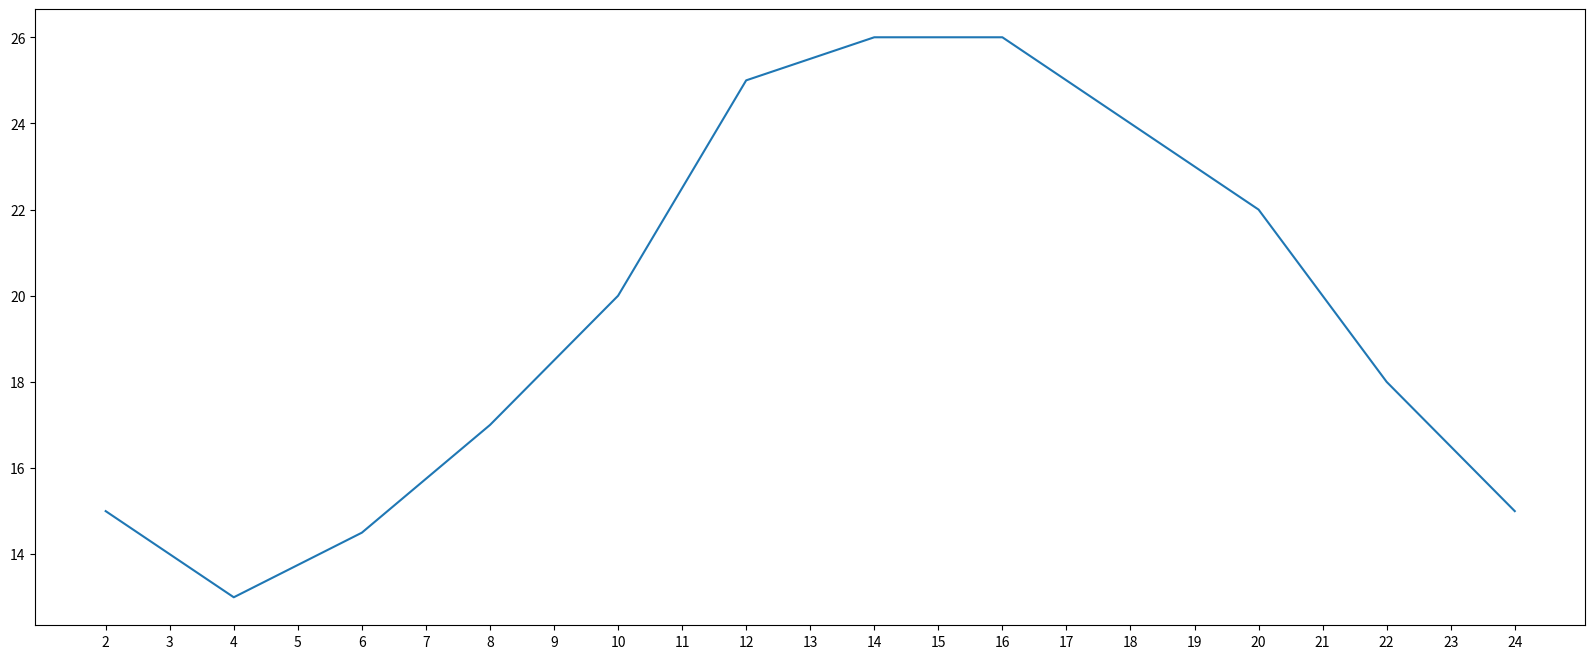

Generate this figure with matplotlib:
# coding:utf-8
# File Name：     test1
# Description :
# Author :       microease
# Date：          2019/5/6

from matplotlib import pyplot as plt

fig = plt.figure(figsize=(20, 8), dpi=80)
x = range(2, 26, 2)

y = [15, 13, 14.5, 17, 20, 25, 26, 26, 24, 22, 18, 15]
# 绘图
plt.plot(x, y)
# 设置x轴的刻度
plt.xticks(range(2, 25))
# 保存
plt.savefig("./sig_size.png")
# 展示图形
plt.show()
